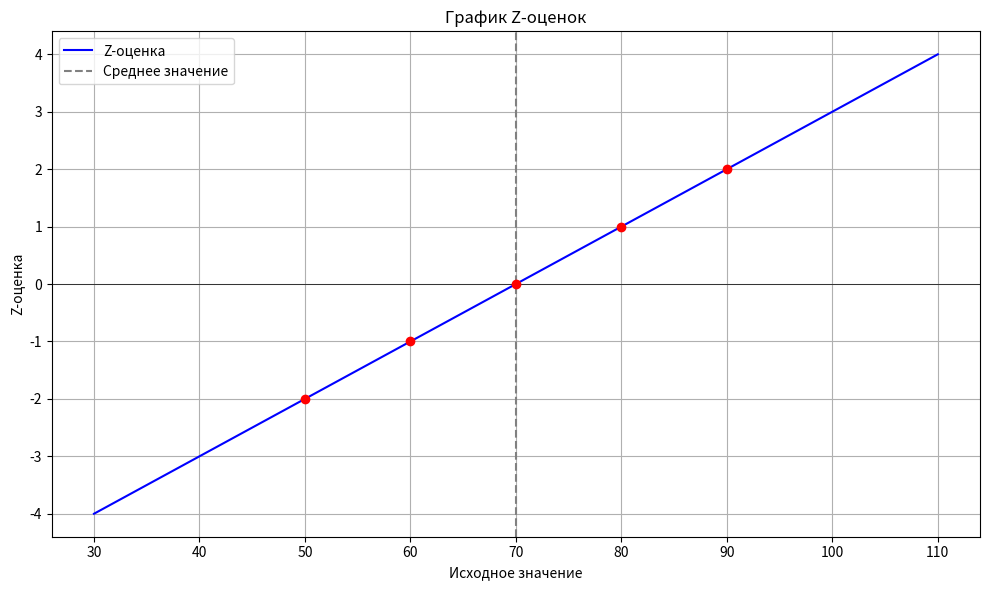
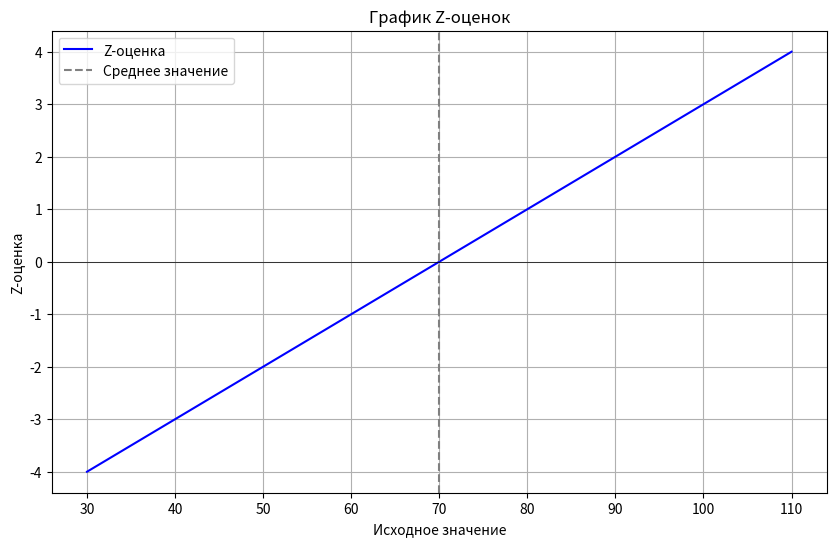

Source code (Python) for these figures, in order:
"""
https://alice.yandex.ru/chat/019bc6aa-49e2-4000-bbf4-bd183fe898d1/

метод zscore() объекта NormalDistй позволяет вычислить z-оценку (стандартизированное значение)
для заданного значения.
Z-оценка показывает, на сколько стандартных отклонений значение отклоняется от среднего.
"""

from statistics import NormalDist


print('-----------------------1-----------------------')
# Создаем нормальное распределение
dist = NormalDist(mu=70, sigma=10)  # среднее 70, стандартное отклонение 10

# Значения для расчета z-оценки
values = [50, 60, 70, 80, 90]

# Рассчитываем z-оценки
z_scores = [dist.zscore(value) for value in values]

# Выводим результаты
for value, z in zip(values, z_scores):
    print(f"Значение: {value}, Z-оценка: {z:.2f}")

# Пример с другим распределением
height_dist = NormalDist(mu=175, sigma=7)  # распределение роста
person_height = 185
z = height_dist.zscore(person_height)
print(f"\nРост человека: {person_height} см, Z-оценка: {z:.2f}")

# Значение: 50, Z-оценка: -2.00
# Значение: 60, Z-оценка: -1.00
# Значение: 70, Z-оценка: 0.00
# Значение: 80, Z-оценка: 1.00
# Значение: 90, Z-оценка: 2.00
#
# Рост человека: 185 см, Z-оценка: 1.43

# Важные характеристики метода:
# Возвращает число с плавающей точкой
# Положительное значение означает, что значение больше среднего
# Отрицательное значение — значение меньше среднего
# 0 означает, что значение равно среднему
#
# Практическое применение:
# - Оценка относительного положения значения в распределении
# - Сравнение значений из разных распределений
# - Выявление выбросов
# - Стандартизация данных


print('-----------------------2-----------------------')
print('первый график')
import matplotlib.pyplot as plt
import numpy as np

# Создаем данные для графика
x = np.linspace(dist.mean - 4*dist.stdev, dist.mean + 4*dist.stdev, 1000)
z_values = [dist.zscore(val) for val in x]

plt.figure(figsize=(10, 6))
plt.plot(x, z_values, label='Z-оценка', color='blue')
plt.scatter(values, z_scores, color='red', zorder=5)

plt.title('График Z-оценок')
plt.xlabel('Исходное значение')
plt.ylabel('Z-оценка')
plt.axhline(0, color='black',linewidth=0.5)
plt.axvline(dist.mean, color='gray', linestyle='--', label='Среднее значение')
plt.grid(True)
plt.legend()
plt.tight_layout()
plt.show()

print('-----------------------3-----------------------')
print('второй график')
# Создаем распределение
dist = NormalDist(mu=70, sigma=10)  # mu = 70, sigma = 10

# Получаем доступ к параметрам
mean = dist.mean    # среднее значение
stdev = dist.stdev  # стандартное отклонение (то же самое, что dist.sigma)

# Создаем данные для графика
x = np.linspace(
    dist.mean - 4*dist.stdev,  # от среднего минус 4 сигмы
    dist.mean + 4*dist.stdev,  # до среднего плюс 4 сигмы
    1000
)

z_values = [dist.zscore(val) for val in x]

# Визуализация
plt.figure(figsize=(10, 6))
plt.plot(x, z_values, label='Z-оценка', color='blue')
plt.axhline(0, color='black', linewidth=0.5)
plt.axvline(dist.mean, color='gray', linestyle='--', label='Среднее значение')
plt.title('График Z-оценок')
plt.xlabel('Исходное значение')
plt.ylabel('Z-оценка')
plt.grid(True)
plt.legend()
plt.show()
